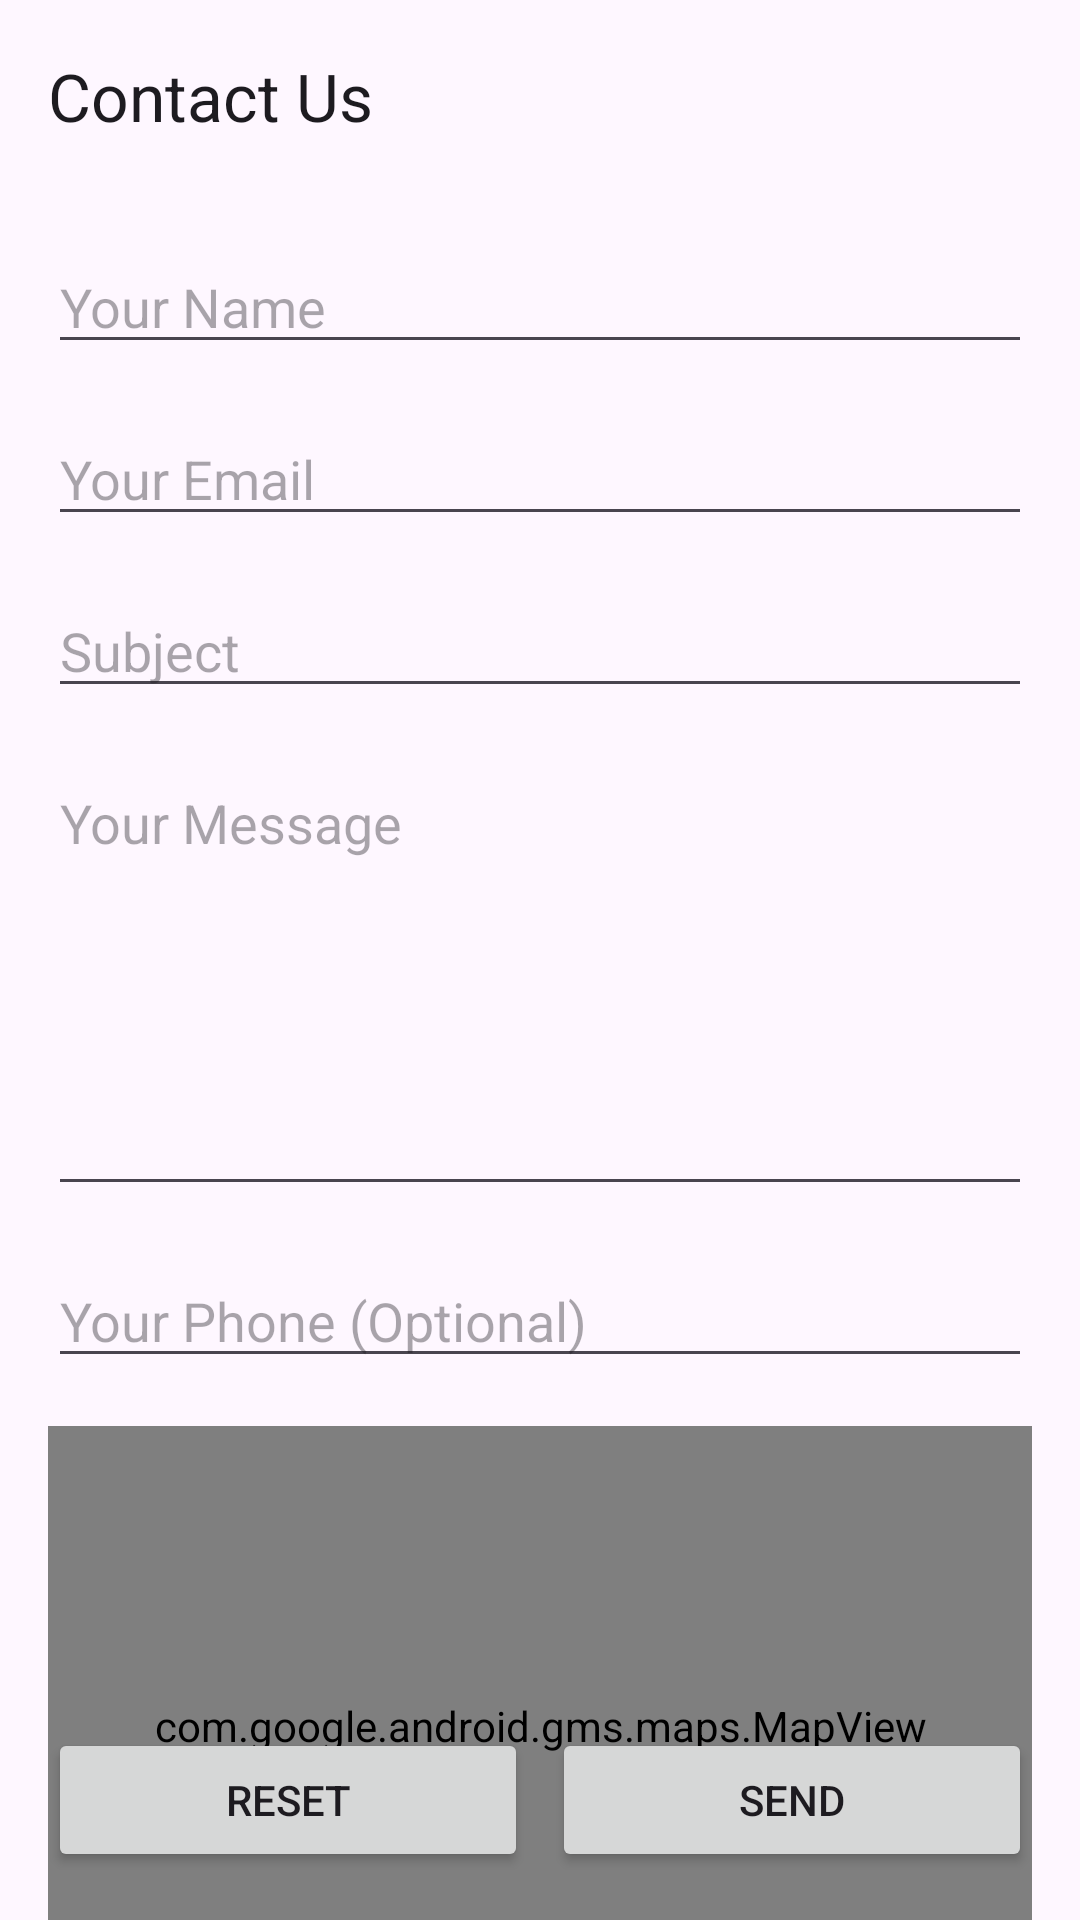

Android layout source for this screen:
<!-- AndroidManifest.xml: application theme Theme.TourBooking -->
<!-- res/layout/activity_contact.xml -->
<?xml version="1.0" encoding="utf-8"?>
<androidx.constraintlayout.widget.ConstraintLayout xmlns:android="http://schemas.android.com/apk/res/android"
    xmlns:app="http://schemas.android.com/apk/res-auto"
    android:layout_width="match_parent"
    android:layout_height="match_parent">

    <androidx.appcompat.widget.Toolbar
        android:id="@+id/toolbar"
        android:layout_width="0dp"
        android:layout_height="?attr/actionBarSize"
        app:layout_constraintTop_toTopOf="parent"
        app:layout_constraintStart_toStartOf="parent"
        app:layout_constraintEnd_toEndOf="parent"
        app:title="Contact Us" />

    <EditText
        android:id="@+id/nameInput"
        android:layout_width="0dp"
        android:layout_height="wrap_content"
        android:hint="Your Name"
        android:maxLength="100"
        app:layout_constraintTop_toBottomOf="@id/toolbar"
        app:layout_constraintStart_toStartOf="parent"
        app:layout_constraintEnd_toEndOf="parent"
        android:layout_margin="16dp" />

    <EditText
        android:id="@+id/emailInput"
        android:layout_width="0dp"
        android:layout_height="wrap_content"
        android:hint="Your Email"
        android:maxLength="100"
        android:inputType="textEmailAddress"
        app:layout_constraintTop_toBottomOf="@id/nameInput"
        app:layout_constraintStart_toStartOf="parent"
        app:layout_constraintEnd_toEndOf="parent"
        android:layout_margin="16dp" />

    <EditText
        android:id="@+id/subjectInput"
        android:layout_width="0dp"
        android:layout_height="wrap_content"
        android:hint="Subject"
        android:maxLength="200"
        app:layout_constraintTop_toBottomOf="@id/emailInput"
        app:layout_constraintStart_toStartOf="parent"
        app:layout_constraintEnd_toEndOf="parent"
        android:layout_margin="16dp" />

    <EditText
        android:id="@+id/messageTextarea"
        android:layout_width="0dp"
        android:layout_height="150dp"
        android:hint="Your Message"
        android:maxLength="1000"
        android:gravity="top"
        android:inputType="textMultiLine"
        app:layout_constraintTop_toBottomOf="@id/subjectInput"
        app:layout_constraintStart_toStartOf="parent"
        app:layout_constraintEnd_toEndOf="parent"
        android:layout_margin="16dp" />

    <EditText
        android:id="@+id/phoneInput"
        android:layout_width="0dp"
        android:layout_height="wrap_content"
        android:hint="Your Phone (Optional)"
        android:maxLength="20"
        android:inputType="phone"
        app:layout_constraintTop_toBottomOf="@id/messageTextarea"
        app:layout_constraintStart_toStartOf="parent"
        app:layout_constraintEnd_toEndOf="parent"
        android:layout_margin="16dp" />

    <com.google.android.gms.maps.MapView
        android:id="@+id/embeddedMap"
        android:layout_width="0dp"
        android:layout_height="200dp"
        app:layout_constraintTop_toBottomOf="@id/phoneInput"
        app:layout_constraintStart_toStartOf="parent"
        app:layout_constraintEnd_toEndOf="parent"
        android:layout_margin="16dp" />

    <LinearLayout
        android:id="@+id/bottomButtons"
        android:layout_width="0dp"
        android:layout_height="wrap_content"
        android:orientation="horizontal"
        app:layout_constraintBottom_toBottomOf="parent"
        app:layout_constraintStart_toStartOf="parent"
        app:layout_constraintEnd_toEndOf="parent"
        android:gravity="center"
        android:padding="16dp">

        <Button
            android:id="@+id/resetButton"
            android:layout_width="0dp"
            android:layout_height="wrap_content"
            android:layout_weight="1"
            android:text="Reset"
            android:layout_marginEnd="8dp" />

        <Button
            android:id="@+id/sendButton"
            android:layout_width="0dp"
            android:layout_height="wrap_content"
            android:layout_weight="1"
            android:text="Send" />
    </LinearLayout>

</androidx.constraintlayout.widget.ConstraintLayout>
<!-- resources referenced by this layout -->
<resources>
  <style name="Theme.TourBooking" parent="Base.Theme.TourBooking" />
  <style name="Base.Theme.TourBooking" parent="Theme.Material3.DayNight.NoActionBar">
          
          
      </style>
</resources>
